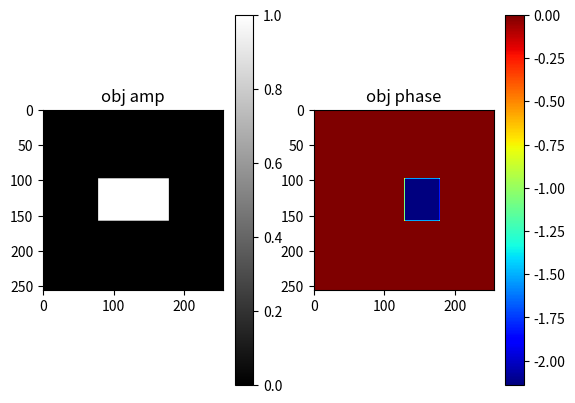
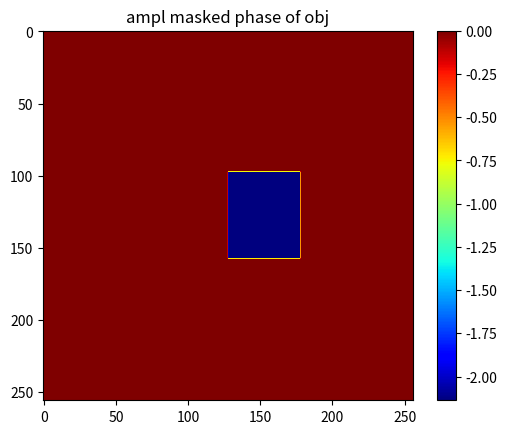
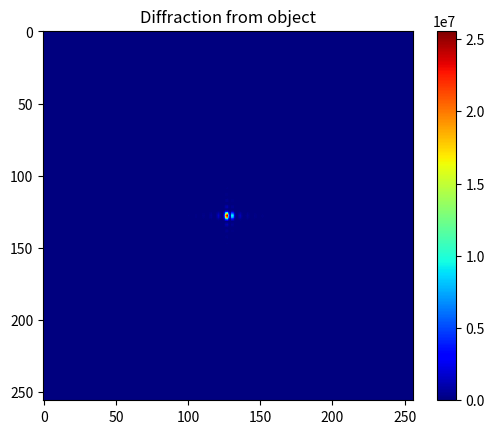

These figures' Python source, in order:
# -*- coding: utf-8 -*-
"""
Created on Tue May 30 15:12:51 2017

[redacted]
"""
#from IPython import get_ipython
#get_ipython().magic('reset -sf')   #removes all variables saves
import sys   #to collect system path ( to collect function from another directory)
sys.path.insert(0, r'C:\Users\<user>\Documents\CDI_2017\CXI\Shrinkwrap')

import numpy as np
from numpy import fft
import matplotlib.pyplot as plt
from mpl_toolkits.mplot3d import axes3d
#from create3Dgaussian import create3Dgaussian
#from Shrinkwrap3D import shrinkwrap3D 
#from shrinkwrap import shrinkwrap 
from math import ceil
from scipy import misc

plt.close("all") # close all plotting windows



a_WZ = 5.93E-10   #WZ lattice constant
# 
d = a_WZ / np.sqrt(4)

c_ZB = 5.869 *1E-10
u = c_ZB/3

################################################
Nx = 256
Ny = 256

nx = 100
ny = 60

obj = np.zeros((Ny,Nx),dtype=complex)
# give obj amplitude
obj[ Ny//2 - ny//2: Ny//2 + ny//2, Nx//2 - nx//2: Nx//2 + nx//2 ] = 1
# give obj phase of right half of object   (arb phase 1.5pi)
obj[ Ny//2 - ny//2: Ny//2 + ny//2, Nx//2:Nx//2 + nx//2 ]=1*np.exp((1j*2*np.pi*u/d)) 

plt.figure()
plt.subplot(121)
plt.imshow(abs(obj), cmap = 'gray' )
plt.title('obj amp')
plt.colorbar()
plt.subplot(122)
plt.imshow((np.angle(obj)), cmap = 'jet' )
plt.title('obj phase')
plt.colorbar()

plt.figure()
plt.imshow(abs(obj)*np.angle(obj), cmap = 'jet' )
plt.title('ampl masked phase of obj')
plt.colorbar()

# propagate the exit field
prop_exitWave = fft.fftshift(fft.fftn(obj)) 
# intensity from this complex amplitude is:
I = abs(prop_exitWave)**2

plt.figure()
plt.imshow(((I)),cmap='jet')
plt.title('Diffraction from object')
plt.colorbar()
